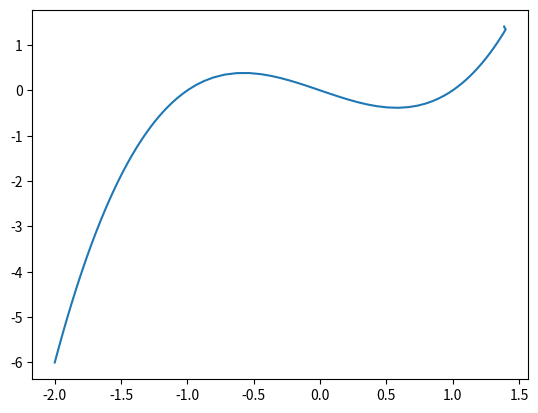

Source code (Python):
# %%
import numpy as np
from scipy.optimize import root
import matplotlib.pyplot as plt

# %%

def function(x,c):
    return x**3 -x + c

#%%


def CubicCont(f,x0,p0,p1):
    p_range = np.linspace(p0,p1,10000)
    solutions = np.array([x0])
    p_value = np.array([p0])
    for i in range(0,len(p_range)-1):
        p = p_range[i]
        predicted_value = solutions[-1]
        sol = root(f,x0=predicted_value,args=(p,))
        if sol.success == True:
            solutions = np.append(solutions,sol.x)
            p_value = np.append(p_value,p)
    v0 = np.array([p_value[1],solutions[1]]) #Basically generating 2 values for which we know to be true as initial guesses 
    v1 = np.array([p_value[2],solutions[2]])
    return v0,v1


# %%

def PsuedoLength(f,x0,p0,p1):
    def conditions(input):
        Condition1=function(input[0],input[1])
        Condition2=np.dot(((input)-approx),secant)
        return [Condition1,Condition2]
    
    first,second = CubicCont(f,x0,p0,p1)
    solutions = np.array([first[1],second[1]])
    p_value = np.array([first[0],second[0]])
    v0 = first
    v1 = second
    secant = v1-v0
    approx = v1+secant
    p = p0
    while p >=p0 and p<=p1:
        secant = v1-v0
        approx = v1+secant
        sol = root(conditions,x0=approx,tol=1e-6)
        print(sol.x)
        v0 = v1
        v1 = np.array([sol.x[0],sol.x[1]])
        secant = v1-v0
        approx = v1+secant
        if sol.success == True:
            solutions = np.append(solutions,sol.x[1])
            p_value = np.append(p_value,sol.x[0])
            p = sol.x[0]
    return solutions,p_value

x,y= PsuedoLength(function,-10,-2,2)


plt.plot(-y,x)
plt.show()


